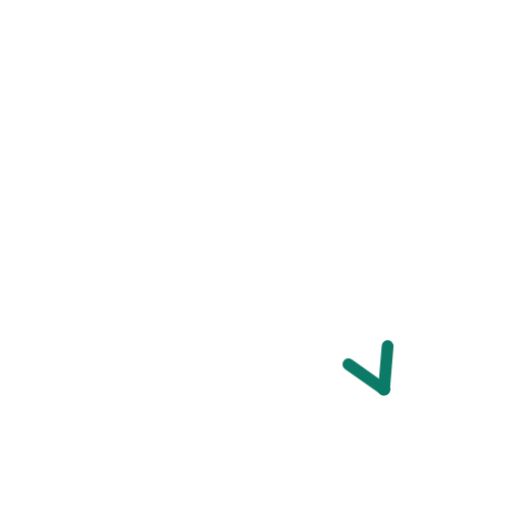
t = 0.00 s
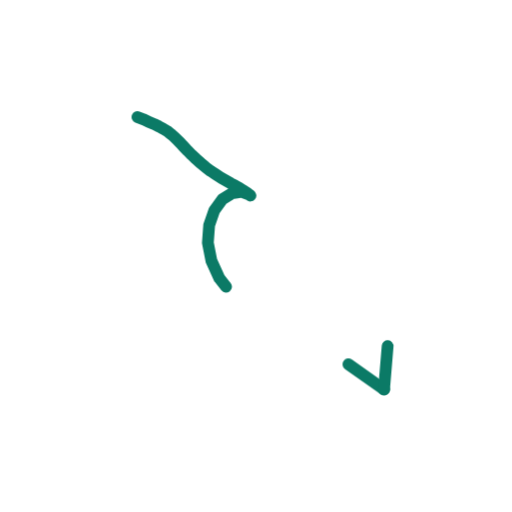
t = 0.36 s
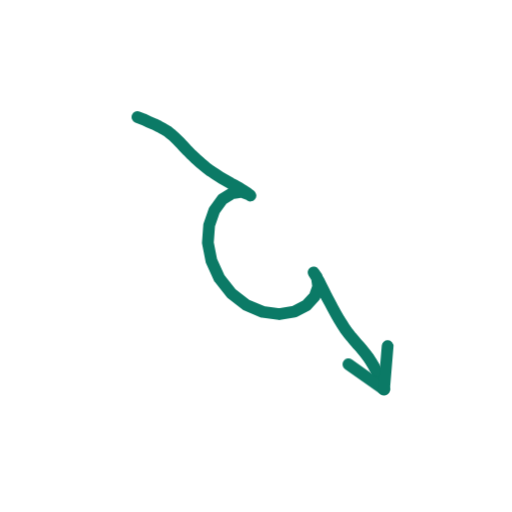
t = 0.73 s
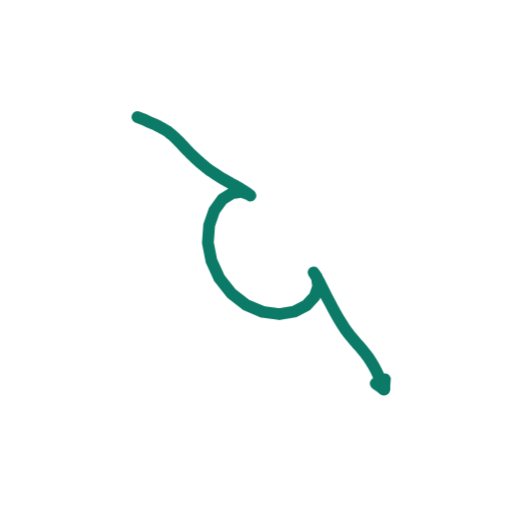
t = 1.40 s
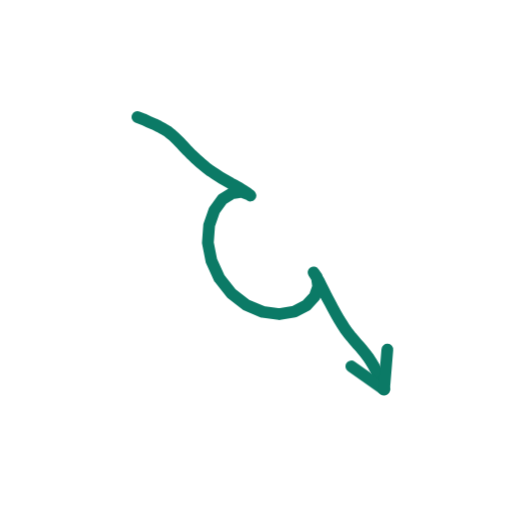
t = 1.74 s
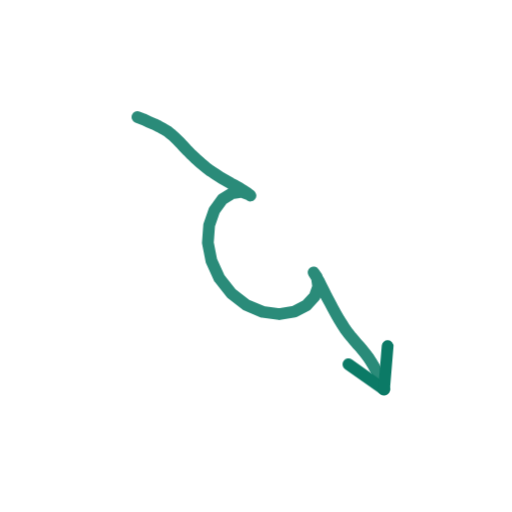
t = 2.16 s

The animated SVG that drew these frames (rendered in a browser with its animation timeline set to each time). Animation: 2 CSS @keyframes rules; one cycle of 2.60 s, repeats indefinitely.

<svg xmlns="http://www.w3.org/2000/svg" viewBox="0 0 200 200" width="200" height="200"><style>.s{stroke-dasharray:var(--L);animation:d 2.6s ease-in-out infinite;animation-delay:var(--d)}@keyframes d{0%{stroke-dashoffset:var(--L);opacity:1}28%,80%{stroke-dashoffset:0;opacity:1}92%{stroke-dashoffset:0;opacity:0}100%{stroke-dashoffset:var(--L);opacity:0}}.m{animation:mm .9s linear infinite}@keyframes mm{to{stroke-dashoffset:-23}}@media(prefers-reduced-motion:reduce){.s,.m{animation:none}}</style><path d="M53.7 45.7L56.0 46.6L58.2 47.6L60.3 48.5L62.1 49.4L63.8 50.3L65.3 51.2L66.7 52.3L68.0 53.4L69.2 54.6L70.5 55.9L71.9 57.4L73.3 58.9L74.9 60.5L76.6 62.1L78.4 63.7L80.3 65.3L82.3 66.8L84.3 68.1L86.3 69.4L88.2 70.5L90.1 71.6L91.9 72.5L93.5 73.4L95.0 74.4L96.5 75.3L97.8 76.4L97.6 76.1L94.4 74.9L90.6 75.5L86.8 77.9L83.7 82.2L81.7 88.0L81.2 94.8L82.6 101.9L85.7 108.7L90.4 114.6L96.2 119.1L102.6 121.8L109.1 122.7L115.0 121.7L119.7 119.3L122.9 115.8L124.3 111.9L123.8 108.3L122.5 106.4L123.5 108.0L124.5 109.7L125.5 111.7L126.5 113.7L127.6 115.9L128.8 118.1L130.0 120.4L131.2 122.6L132.4 124.7L133.6 126.6L134.8 128.5L136.0 130.1L137.2 131.6L138.3 132.9L139.4 134.2L140.5 135.4L141.6 136.7L142.7 138.1L143.8 139.5L144.9 141.2L146.0 143.0L147.1 145.1L148.1 147.3L149.1 149.7L150.0 152.1" fill="none" stroke="#0B7A66" stroke-width="4.6" stroke-linecap="round" stroke-linejoin="round" class="s" style="--L:207;--d:0.00s"/><path d="M150.0 152.1L136.1 142.3" fill="none" stroke="#0B7A66" stroke-width="4.6" stroke-linecap="round" stroke-linejoin="round" class="s" style="--L:17;--d:1.16s"/><path d="M150.0 152.1L151.4 135.2" fill="none" stroke="#0B7A66" stroke-width="4.6" stroke-linecap="round" stroke-linejoin="round" class="s" style="--L:17;--d:1.16s"/></svg>
